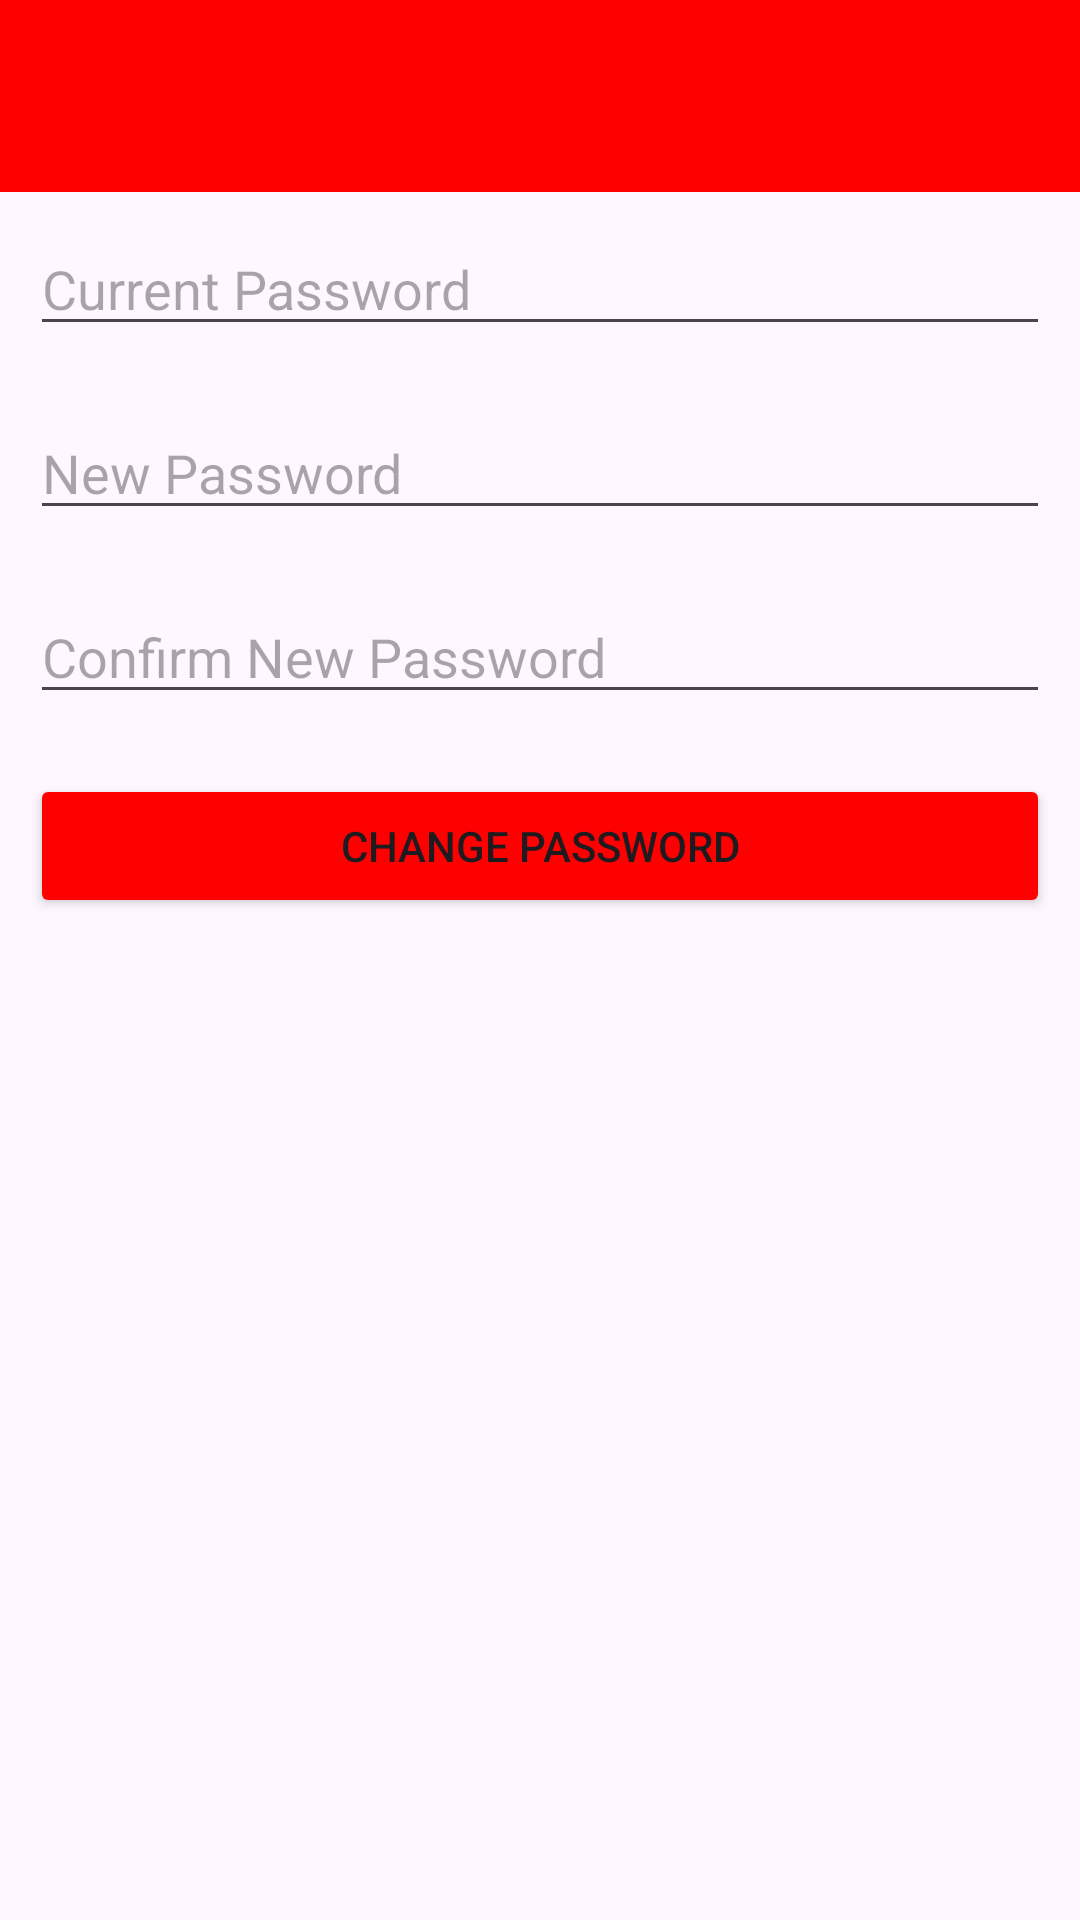

Android layout source for this screen:
<!-- AndroidManifest.xml: activity theme Theme.RestaurantOrderApp -->
<!-- res/layout/activity_change_password.xml -->
<?xml version="1.0" encoding="utf-8"?>
<LinearLayout
    xmlns:android="http://schemas.android.com/apk/res/android"
    android:layout_width="match_parent"
    android:layout_height="match_parent"
    android:orientation="vertical">

    
    <androidx.appcompat.widget.Toolbar
        android:id="@+id/toolbar"
        android:layout_width="match_parent"
        android:layout_height="?attr/actionBarSize"
        android:background="@color/red"
        android:title="Change Password"
        android:titleTextColor="@android:color/white" />

    
    <EditText
        android:id="@+id/oldPasswordEditText"
        android:layout_width="match_parent"
        android:layout_height="wrap_content"
        android:hint="Current Password"
        android:layout_margin="10dp"
        android:inputType="textPassword" />

    
    <EditText
        android:id="@+id/newPasswordEditText"
        android:layout_width="match_parent"
        android:layout_height="wrap_content"
        android:hint="New Password"
        android:layout_margin="10dp"
        android:inputType="textPassword" />

    
    <EditText
        android:id="@+id/confirmPasswordEditText"
        android:layout_width="match_parent"
        android:layout_height="wrap_content"
        android:hint="Confirm New Password"
        android:layout_margin="10dp"
        android:inputType="textPassword" />

    
    <Button
        android:id="@+id/changePasswordButton"
        android:layout_width="match_parent"
        android:layout_height="wrap_content"
        android:text="Change Password"
        android:backgroundTint="@color/red"
        android:layout_margin = "10dp" />
</LinearLayout>
<!-- resources referenced by this layout -->
<resources>
  <color name="red">#FF0000</color>
  <style name="Theme.RestaurantOrderApp" parent="Theme.MaterialComponents.DayNight.DarkActionBar">
          <item name="android:windowBackground">@android:color/white</item>
          
          <item name="colorPrimary">@color/purple_500</item>
          <item name="colorPrimaryVariant">@color/purple_700</item>
          <item name="colorOnPrimary">@color/white</item>
          
          <item name="colorSecondary">@color/teal_200</item>
          <item name="colorSecondaryVariant">@color/teal_700</item>
          <item name="colorOnSecondary">@color/black</item>
          
          <item name="android:statusBarColor">?attr/colorPrimaryVariant</item>
          
      </style>
  <color name="purple_500">#FF6200EE</color>
  <color name="purple_700">#FF3700B3</color>
  <color name="white">#FFFFFFFF</color>
  <color name="teal_200">#FF03DAC5</color>
  <color name="teal_700">#FF018786</color>
  <color name="black">#FF000000</color>
</resources>
